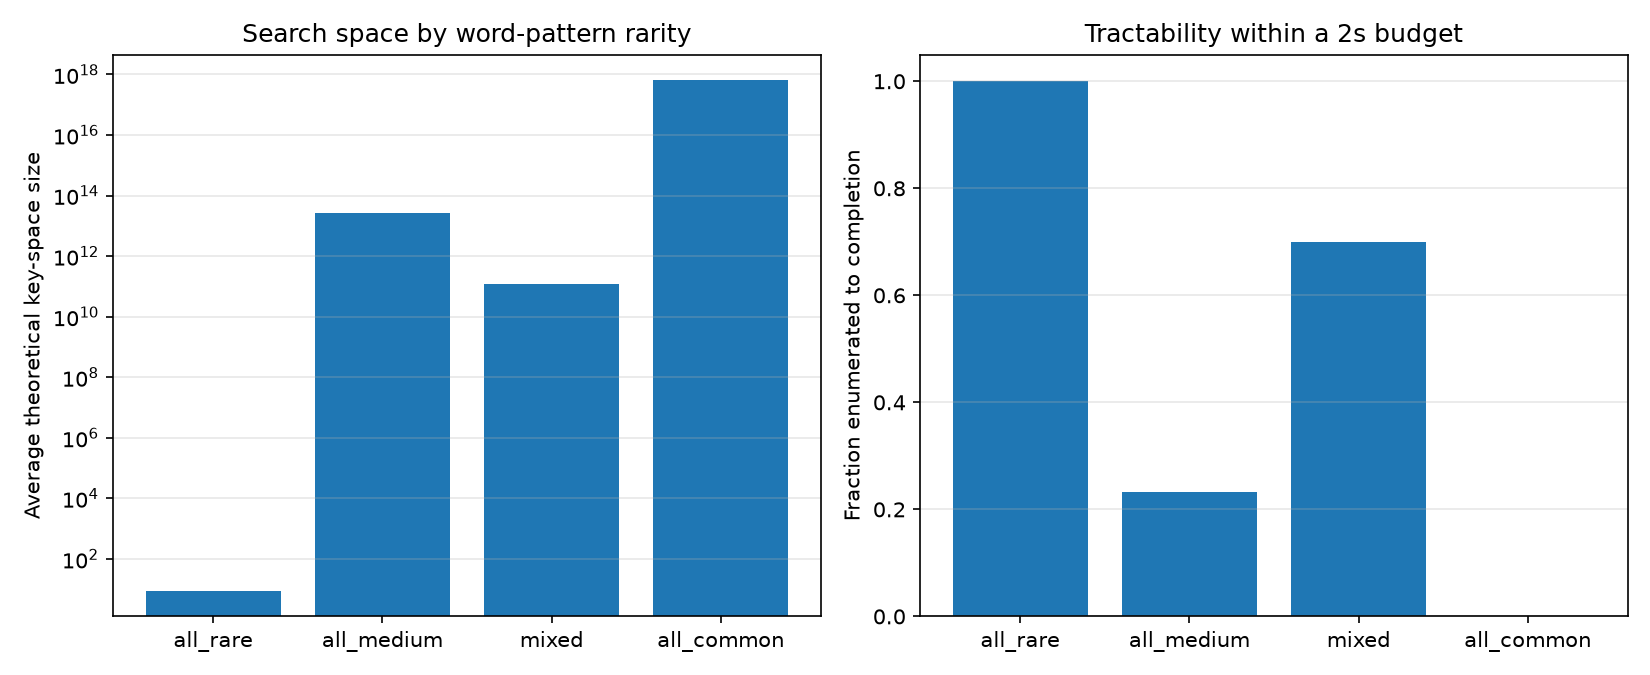

Values plotted in this chart, from the file beside it:
condition, trial, plaintext, space_size, elapsed, examined, n_candidates, found_plaintext, completed
all_rare, 0, DECIDED EXPLANATION SIMULTANEOUSLY, 1, 3.7670135498046875e-05, 1, 1, True, True
all_rare, 1, PERMISSION EVANESCENCE COMPILATION, 2, 3.314018249511719e-05, 2, 1, True, True
all_rare, 2, GOVERNMENTAL APPEARING CONTAINING, 1, 1.7404556274414062e-05, 1, 1, True, True
all_rare, 3, FRANKFURT WIRELESS OKLAHOMA, 32, 3.4332275390625e-05, 2, 1, True, True
all_rare, 4, PRESENTATIONS PROPRIETARY GUIDELINES, 1, 1.7404556274414062e-05, 1, 1, True, True
all_rare, 5, EXCLUSIVELY SUBSTANCES ADMISSION, 1, 2.4080276489257812e-05, 1, 1, True, True
all_rare, 6, PROSTORES ANNOYING THEREAFTER, 54, 3.4332275390625e-05, 3, 1, True, True
all_rare, 7, TRACTOR CALIFORNIA TITANIUM, 4, 2.2172927856445312e-05, 2, 1, True, True
all_rare, 8, CURRENCY SETTLEMENT SCIENTIST, 1, 1.2874603271484375e-05, 1, 1, True, True
all_rare, 9, ALPHABETICAL DISCRIMINATION CIGARETTE, 2, 1.621246337890625e-05, 1, 1, True, True
all_rare, 10, DIVISIONS HYDROCODONE PROJECTOR, 1, 1.4066696166992188e-05, 1, 1, True, True
all_rare, 11, IMPLEMENTATION POSITIONS CONTACTS, 3, 1.33514404296875e-05, 1, 1, True, True
all_rare, 12, PRINCIPLE KELKOO RESPONSIBILITIES, 4, 1.33514404296875e-05, 1, 1, True, True
all_rare, 13, INVESTIGATE PHYSIOLOGY COMMERCIAL, 2, 1.5974044799804688e-05, 1, 1, True, True
all_rare, 14, INTEGRATE GENERALLY BIRMINGHAM, 2, 1.2874603271484375e-05, 1, 1, True, True
all_rare, 15, EXTENDING CHECKED ARCHITECTS, 3, 2.384185791015625e-05, 2, 1, True, True
all_rare, 16, CONFERENCES DISCUSSING FRANKFURT, 2, 1.3828277587890625e-05, 1, 1, True, True
all_rare, 17, RECOGNITION REMEMBERED TREASURER, 1, 1.3828277587890625e-05, 1, 1, True, True
all_rare, 18, TEXTBOOKS TERRORISTS BLACKJACK, 18, 3.1948089599609375e-05, 4, 1, True, True
all_rare, 19, SUSTAINABLE GIRLFRIEND CLICKING, 4, 1.4781951904296875e-05, 1, 1, True, True
all_rare, 20, HANDHELDS SUBSEQUENT SUGGESTIONS, 1, 1.3589859008789062e-05, 1, 1, True, True
all_rare, 21, PSYCHOLOGY STARSMERCHANT APPEARS, 1, 1.430511474609375e-05, 1, 1, True, True
all_rare, 22, EVENTUALLY ISOLATION JOHNSON, 18, 1.3113021850585938e-05, 1, 1, True, True
all_rare, 23, INSPECTION OOPS ARRANGEMENTS, 2, 1.4543533325195312e-05, 1, 1, True, True
all_rare, 24, SUBMITTING THRILLER SCREENSAVERS, 8, 2.6226043701171875e-05, 1, 1, True, True
all_rare, 25, INSTANT BEGINNING FAIRFIELD, 72, 2.8371810913085938e-05, 3, 1, True, True
all_rare, 26, INQUIRIES INCREASINGLY ADMINISTRATORS, 4, 1.7404556274414062e-05, 1, 1, True, True
all_rare, 27, LICENSING ESTATES AUTOMATED, 16, 1.3828277587890625e-05, 2, 1, True, True
all_rare, 28, CONTINUALLY COMPOSITION PERFORMER, 2, 1.430511474609375e-05, 1, 1, True, True
all_rare, 29, PERMITTED MANUFACTURER DEVELOPMENT, 2, 1.5497207641601562e-05, 1, 1, True, True
all_medium, 0, PROVIDER ENCLOSURE WHETHER, 929454704640, 2, 516000, 0, False, False
all_medium, 1, NARRATIVE SEEDS MEMPHIS, 31104000, 1.291, 352637, 2, True, True
all_medium, 2, PRESENT HOUSES MARKERS, 769516070400, 2.001, 592000, 0, False, False
all_medium, 3, DEALTIME SLEEPS WELCOME, 157367992320, 2.007, 590000, 0, False, False
all_medium, 4, ANALYST ALLIED ERICSSON, 3969000000, 2.001, 498000, 0, False, False
all_medium, 5, SOMALIA PEEING VISIT, 996173640000, 2.006, 556000, 0, False, False
all_medium, 6, SURPLUS BETTER EARNINGS, 2846638080, 2.002, 518000, 0, False, False
all_medium, 7, OPENINGS ACCENT GENES, 917373600, 2.005, 550000, 0, False, False
all_medium, 8, ORDINARY COPYRIGHTED WHERE, 87127488000, 2.001, 490000, 0, False, False
all_medium, 9, EAGLES HOMEPAGE CURSOR, 505945440000, 2.005, 552000, 0, False, False
all_medium, 10, REPEATED THEOLOGY DIFFICULT, 861020160, 2.008, 436000, 0, False, False
all_medium, 11, FORWARDING EMIRATES ASIA, 165888000, 2.011, 498000, 1, True, False
all_medium, 12, FORWARDING ZEALAND SERVICES, 4877107200, 2.002, 466000, 0, False, False
all_medium, 13, LUGGAGE COALITION NEGATIVE, 20736, 0.0008121, 223, 1, True, True
all_medium, 14, POPE ASSUMED CAMPAIGNS, 939294720, 2.007, 528000, 0, False, False
all_medium, 15, FREQUENCY MOTOR STRICTLY, 255405150000, 2.005, 536000, 0, False, False
all_medium, 16, ONION THOMPSON CAPABILITY, 48660480, 0.7439, 164585, 1, True, True
all_medium, 17, CASA CHASSIS APPROVED, 16982784, 2.005, 550000, 2, True, False
all_medium, 18, FRANCISCO TURNER ATTEND, 15240960000, 2.003, 530000, 0, False, False
all_medium, 19, LODGING CURRENTLY ISSUES, 89812800, 1.25, 176874, 1, True, True
all_medium, 20, HOWEVER BABE THEREOF, 2335132800, 2.007, 596000, 0, False, False
all_medium, 21, MARKERS LEASE POSITIVE, 2221231693824, 2.005, 546000, 0, False, False
all_medium, 22, DEFENCE THREATS EXPECT, 24630144000, 2.004, 574000, 0, False, False
all_medium, 23, CONTAINED THINKING DESIGNER, 6091407360, 2.006, 518000, 0, False, False
all_medium, 24, VEHICLE INDUCED MICHIGAN, 704132352000, 2.001, 558000, 0, False, False
all_medium, 25, CHECKOUT REPUBLICAN ANIMALS, 816969561408000, 2.004, 480000, 0, False, False
all_medium, 26, KATRINA ANALYZED INDEED, 20889600, 2, 406000, 1, True, False
all_medium, 27, TUTORIALS INCREASE PASSES, 1382400, 0.06617, 17064, 1, True, True
all_medium, 28, CONFIDENT ADJUSTMENT OUTCOMES, 2880000, 0.1554, 18164, 1, True, True
all_medium, 29, EDGE LICENSES CLICKS, 244608, 0.09149, 26256, 1, True, True
... 60 more rows
